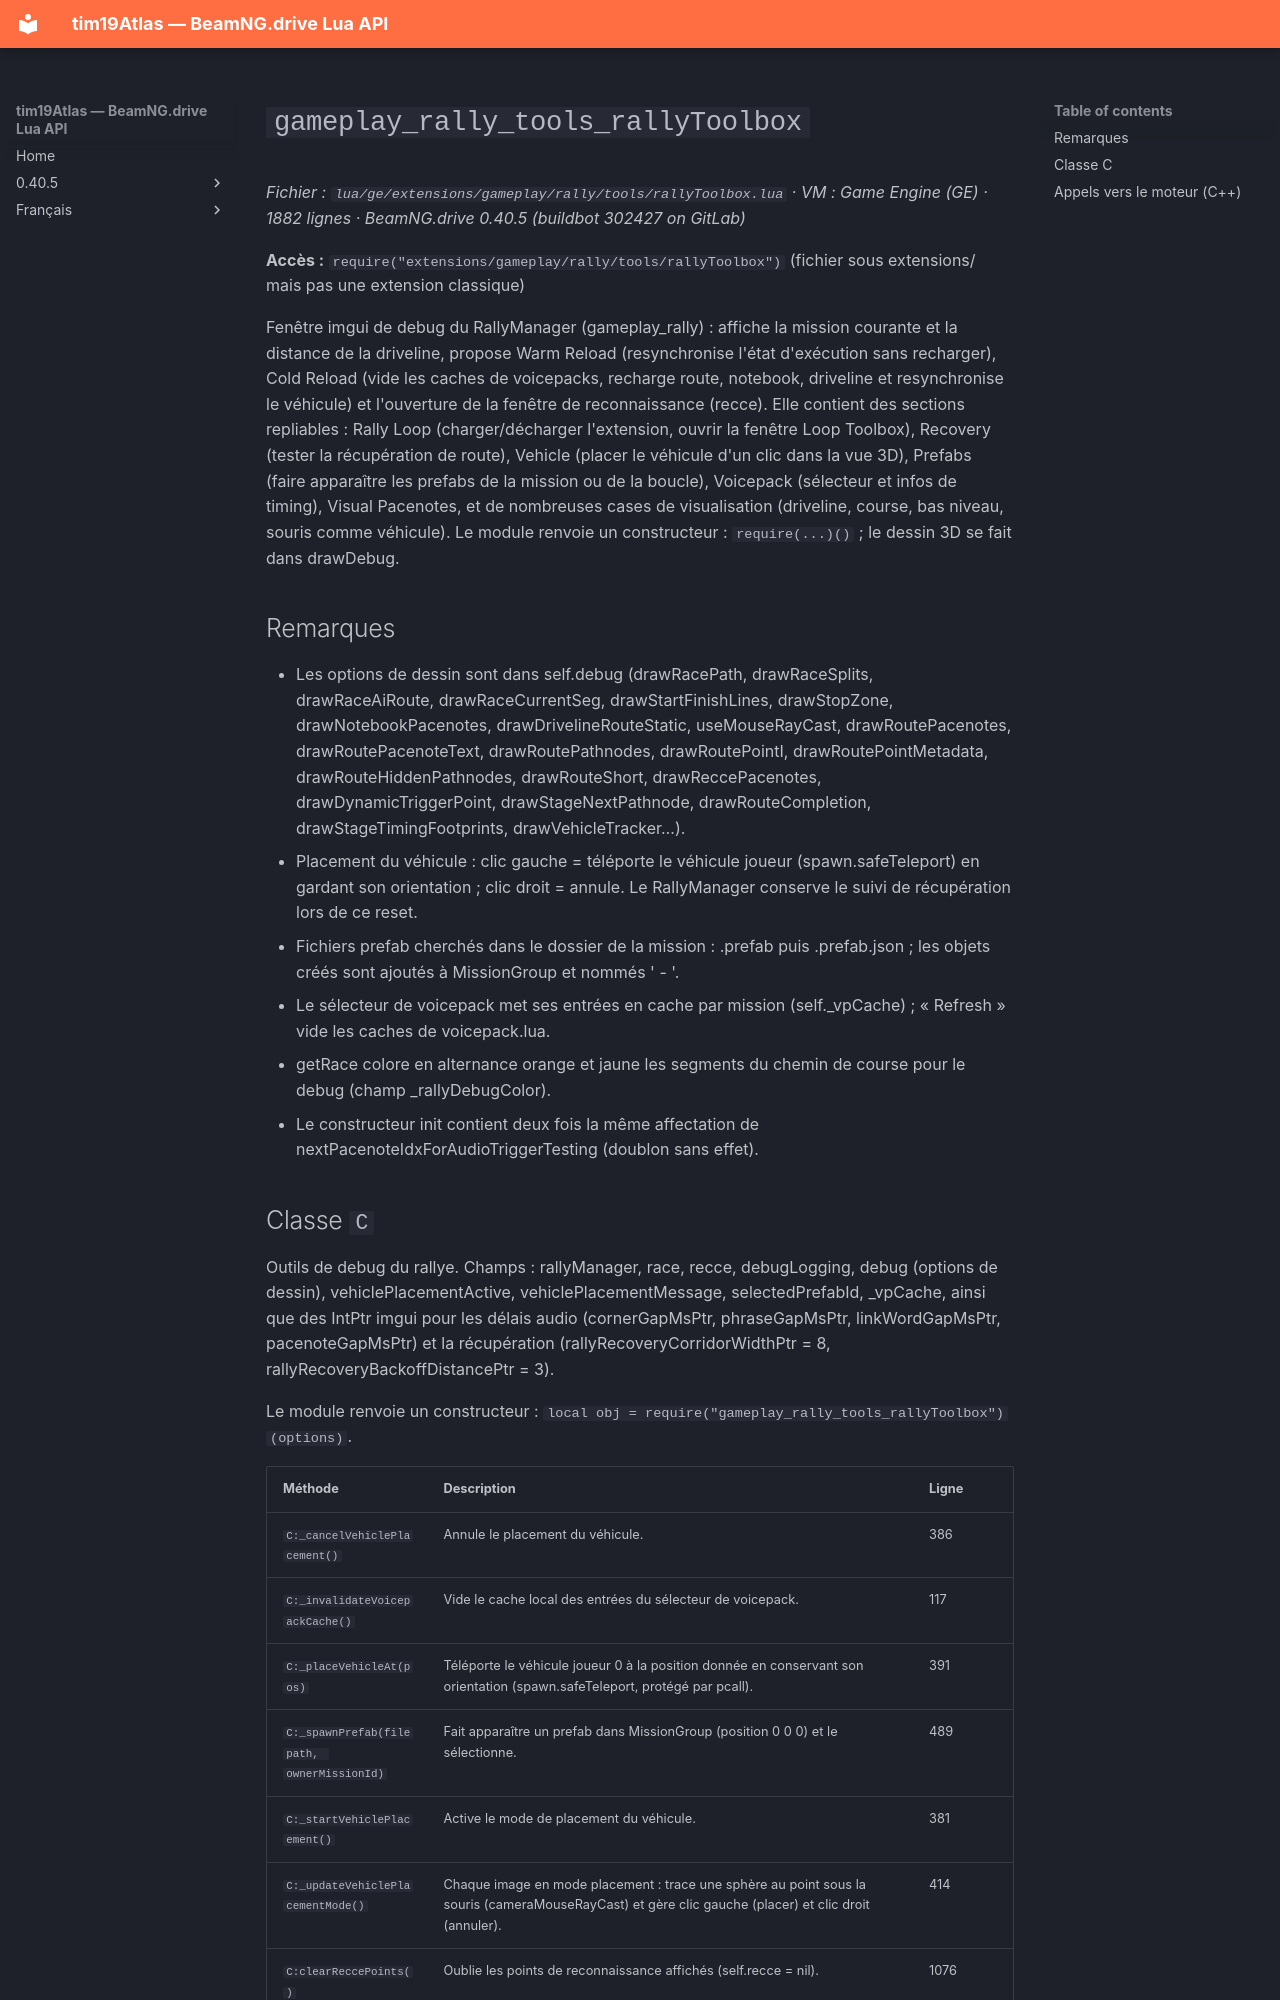

repository: Tim0219800/beamng-lua-atlas · page: fr/0.40.5/ge/extensions/gameplay/rally/tools/rallyToolbox.html · generator: mkdocs

# `gameplay_rally_tools_rallyToolbox`

*Fichier : `lua/ge/extensions/gameplay/rally/tools/rallyToolbox.lua` · VM : Game Engine (GE) · 1882 lignes · BeamNG.drive 0.40.5 (buildbot 302427 on GitLab)*

**Accès :** `require("extensions/gameplay/rally/tools/rallyToolbox")` (fichier sous extensions/ mais pas une extension classique)

Fenêtre imgui de debug du RallyManager (gameplay_rally) : affiche la mission courante et la distance de la driveline, propose Warm Reload (resynchronise l'état d'exécution sans recharger), Cold Reload (vide les caches de voicepacks, recharge route, notebook, driveline et resynchronise le véhicule) et l'ouverture de la fenêtre de reconnaissance (recce). Elle contient des sections repliables : Rally Loop (charger/décharger l'extension, ouvrir la fenêtre Loop Toolbox), Recovery (tester la récupération de route), Vehicle (placer le véhicule d'un clic dans la vue 3D), Prefabs (faire apparaître les prefabs de la mission ou de la boucle), Voicepack (sélecteur et infos de timing), Visual Pacenotes, et de nombreuses cases de visualisation (driveline, course, bas niveau, souris comme véhicule). Le module renvoie un constructeur : `require(...)()` ; le dessin 3D se fait dans drawDebug.

## Remarques

- Les options de dessin sont dans self.debug (drawRacePath, drawRaceSplits, drawRaceAiRoute, drawRaceCurrentSeg, drawStartFinishLines, drawStopZone, drawNotebookPacenotes, drawDrivelineRouteStatic, useMouseRayCast, drawRoutePacenotes, drawRoutePacenoteText, drawRoutePathnodes, drawRoutePointI, drawRoutePointMetadata, drawRouteHiddenPathnodes, drawRouteShort, drawReccePacenotes, drawDynamicTriggerPoint, drawStageNextPathnode, drawRouteCompletion, drawStageTimingFootprints, drawVehicleTracker…).
- Placement du véhicule : clic gauche = téléporte le véhicule joueur (spawn.safeTeleport) en gardant son orientation ; clic droit = annule. Le RallyManager conserve le suivi de récupération lors de ce reset.
- Fichiers prefab cherchés dans le dossier de la mission : <nom>.prefab puis <nom>.prefab.json ; les objets créés sont ajoutés à MissionGroup et nommés '<missionId> - <nom>'.
- Le sélecteur de voicepack met ses entrées en cache par mission (self._vpCache) ; « Refresh » vide les caches de voicepack.lua.
- getRace colore en alternance orange et jaune les segments du chemin de course pour le debug (champ _rallyDebugColor).
- Le constructeur init contient deux fois la même affectation de nextPacenoteIdxForAudioTriggerTesting (doublon sans effet).
